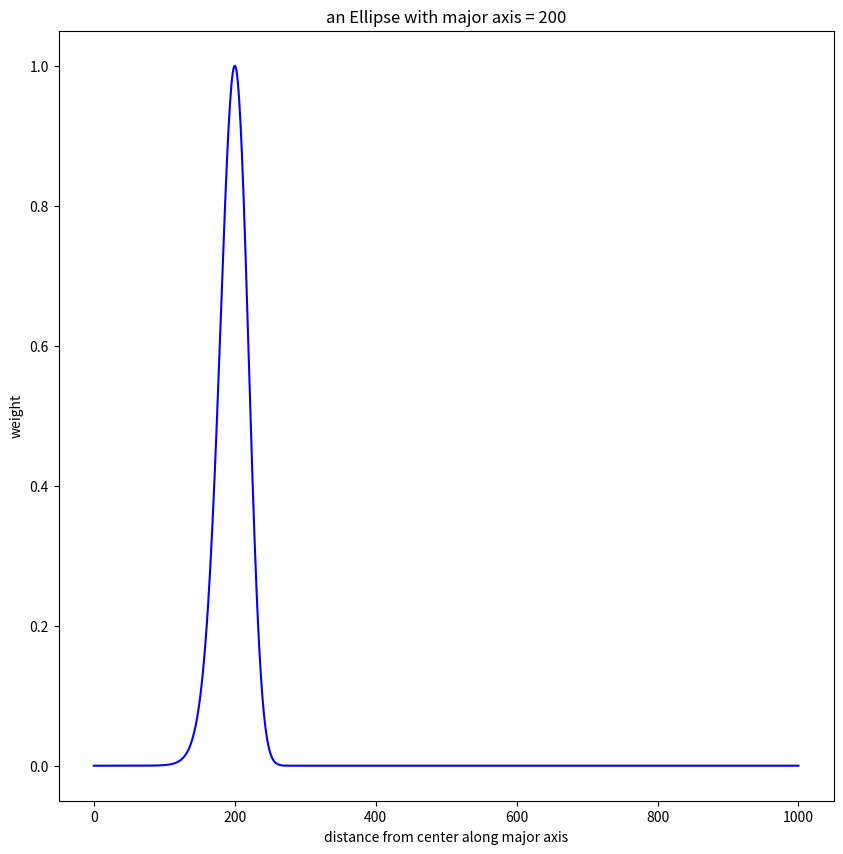

Generate this figure with matplotlib:
import matplotlib.pyplot as plt
import numpy as np


def rotate_matrix(x):
    cos_x = np.cos(x)
    sin_x = np.sin(x)
    return np.array([[cos_x, -sin_x], [sin_x, cos_x]])


def test_ellipse():

    # known attributes
    center = np.array([0, 0])
    phi = np.pi / 6 * 0
    a = 1
    b = 0.5
    c = np.sqrt(a**2 - b**2)

    # vectors
    matrix_R = rotate_matrix(phi)
    vector_A = np.matmul(matrix_R, np.array([a, 0])) + center
    print('A =', vector_A)
    vector_B = np.matmul(matrix_R, np.array([0, b])) + center
    print('B =', vector_B)
    vector_F1 = center + np.matmul(matrix_R, np.array([c, 0]))
    vector_F2 = center - np.matmul(matrix_R, np.array([c, 0]))
    print('C =', vector_F1, vector_F2)

    # plot
    x_0, y_0 = center
    plt.plot([x_0, vector_A[0]], [y_0, vector_A[1]], c='r', linewidth=1)
    plt.plot([x_0, vector_B[0]], [y_0, vector_B[1]], c='g', linewidth=1)
    # plt.plot([x_0, vector_F1[0]], [y_0, vector_F1[1]], c='b', linewidth=1)
    # plt.plot([x_0, vector_F2[0]], [y_0, vector_F2[1]], c='b', linewidth=1)
    plt.scatter([x_0], [y_0], c='k', s=1)

    # trigon func
    cos_phi = np.cos(phi)
    sin_phi = np.sin(phi)

    # constant variables
    A = (cos_phi**2) / (a**2) + (sin_phi**2) / (b**2)
    B = 2 * cos_phi * sin_phi * (1 / (a**2) - 1 / (b**2))
    C = (sin_phi**2) / (a**2) + (cos_phi**2) / (b**2)

    print('A =', A)
    print('B =', B)
    print('C =', C)

    for theta in np.linspace(0, 2 * np.pi, 1000):
        print('theta =', theta)

        cos_theta = np.cos(theta)
        sin_theta = np.sin(theta)

        H_0 = A * (x_0**2) + (B * x_0 * y_0) + C * (y_0**2)
        H_x = -(2 * A * x_0) - (B * y_0)
        H_y = -(2 * C * y_0) - (B * x_0)
        print('H =', H_0, H_x, H_y)

        A_r = A * sin_theta**2 + B * sin_theta * cos_theta + C * cos_theta**2
        B_r = H_x * sin_theta + H_y * cos_theta
        C_r = H_0
        print('const =', A_r, B_r, C_r)
        print('B^2 - 4AC =', B_r**2 - 4 * A_r * C_r)

        if (B_r**2 - 4 * A_r * C_r) < 0:
            R = [-B_r / (2 * A_r)]
        elif B_r == 0:
            R = [np.sqrt((1 - C_r) / A_r), -np.sqrt((1 - C_r) / A_r)]
        elif A_r != 0:
            R = [(-B_r + np.sqrt(B_r**2 - 4 * A_r * C_r)) / (2 * A_r),
                 (-B_r - np.sqrt(B_r**2 - 4 * A_r * C_r)) / (2 * A_r)]
        else:
            R = [(1 - C_r) / B_r]
        print('answer =', R)
        print()

        X = np.array([[r * sin_theta, r * cos_theta] for r in R])
        plt.scatter(X[:, 0], X[:, 1], s=1, c='cyan')

    plt.grid()
    plt.xlim(-5, 5)
    plt.ylim(-5, 5)
    plt.show()


def ellipse(a, b, x_0, y_0, alpha):
    cos_alpha = np.cos(alpha)
    sin_alpha = np.sin(alpha)

    def calc(x, y):
        return ((((x - x_0) * cos_alpha) + ((y - y_0) * sin_alpha))**2 /
                (a**2)) + ((((x - x_0) * sin_alpha) -
                            ((y - y_0) * cos_alpha))**2 / (b**2))

    return calc


def gaussian(mu, sig):
    def func(x):
        return np.exp(-np.power(x - mu, 2.) / (2 * np.power(sig, 2.)))

    return func


def test_distant():

    # known attributes
    x_0, y_0 = 0, 0
    phi = np.pi / 6 * 0
    a = 200
    b = 100
    c = np.sqrt(a**2 - b**2)

    fig, ax = plt.subplots(figsize=(10, 10))

    e = ellipse(a, b, x_0, y_0, phi)
    g = gaussian(1, 0.2)

    # X = np.random.uniform(low=[-400, -400], high=[400, 400], size=(2000, 2))
    # i = 1
    # for x, y in X:
    #     r = e(x, y)
    #     # print(i)
    #     i += 1
    #     # if y < 0.5 and x < 1:
    #     # plt.scatter([x], [r], c=('b' if r <= 1 else 'r'), s=1, alpha=g(r))
    #     ax.scatter([x], [y], s=1, c='b', alpha=g(r))
    # ax.set_xlim(-5000, 5000)
    # ax.set_ylim(-5000, 5000)
    # plt.show()

    X = np.linspace(0, 1000, 1000)
    R = [g(e(x, 0)) for x in X]
    plt.plot(X, R, c='b')
    plt.title('an Ellipse with major axis = 200')
    plt.ylabel('weight')
    plt.xlabel('distance from center along major axis')
    plt.show()


if __name__ == "__main__":
    test_distant()
